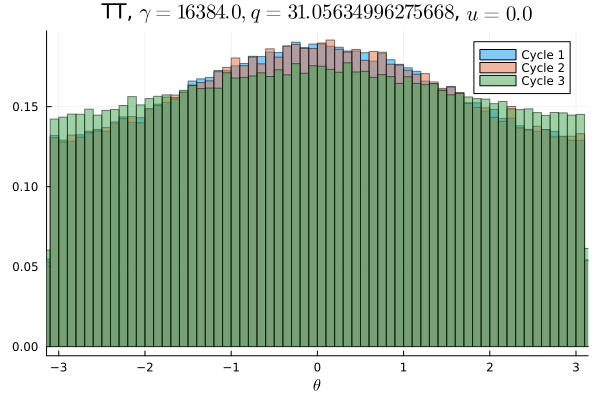

The table this chart was drawn from, first rows:
Cycle 1, Cycle 2, Cycle 3
0.008203, 0.008125, 0.009222
0.008247, 0.008097, 0.008719
0.0082, 0.008191, 0.009012
0.008138, 0.007947, 0.009009
0.008087, 0.008297, 0.009228
0.008347, 0.008219, 0.009025
0.008231, 0.008359, 0.009194
0.008419, 0.008438, 0.009288
0.008366, 0.008363, 0.00945
0.008584, 0.008478, 0.008931
0.008619, 0.008706, 0.009234
0.008425, 0.008484, 0.009306
0.008597, 0.008822, 0.009225
0.008937, 0.009056, 0.009456
0.009219, 0.008825, 0.009478
0.008753, 0.008959, 0.009697
0.009103, 0.009056, 0.009813
0.008806, 0.008775, 0.009606
0.009403, 0.009019, 0.009556
0.0092, 0.009547, 0.009734
0.009594, 0.009431, 0.009819
0.009713, 0.009853, 0.009859
0.0095, 0.009641, 0.009928
0.009531, 0.009744, 0.009719
0.009938, 0.01018, 0.009938
0.01, 0.009897, 0.01008
0.01041, 0.01023, 0.01012
0.01055, 0.01026, 0.01052
0.01035, 0.01041, 0.01017
0.01042, 0.01048, 0.01
0.01087, 0.01049, 0.01013
0.0107, 0.01069, 0.01007
0.01089, 0.01103, 0.01062
0.01091, 0.01082, 0.01064
0.011, 0.01161, 0.01047
0.01107, 0.01096, 0.01057
0.01116, 0.01089, 0.01076
0.01132, 0.01138, 0.01065
0.01139, 0.01135, 0.01054
0.01137, 0.01092, 0.01076
0.01146, 0.01145, 0.01068
0.01157, 0.01192, 0.01065
0.01145, 0.01151, 0.01073
0.01182, 0.01135, 0.01079
0.01174, 0.0117, 0.01075
0.01195, 0.01202, 0.01124
0.01184, 0.01202, 0.01079
0.01194, 0.0116, 0.01086
0.01166, 0.01171, 0.01088
0.0119, 0.01166, 0.01098
0.01175, 0.01189, 0.01109
0.01219, 0.01192, 0.01081
0.01163, 0.0122, 0.01103
0.01166, 0.01166, 0.01064
0.01177, 0.01162, 0.01105
0.01171, 0.01163, 0.01104
0.01145, 0.01167, 0.01102
0.01167, 0.01161, 0.01068
0.01149, 0.01129, 0.01087
0.01156, 0.01157, 0.01069
... 40 more rows
